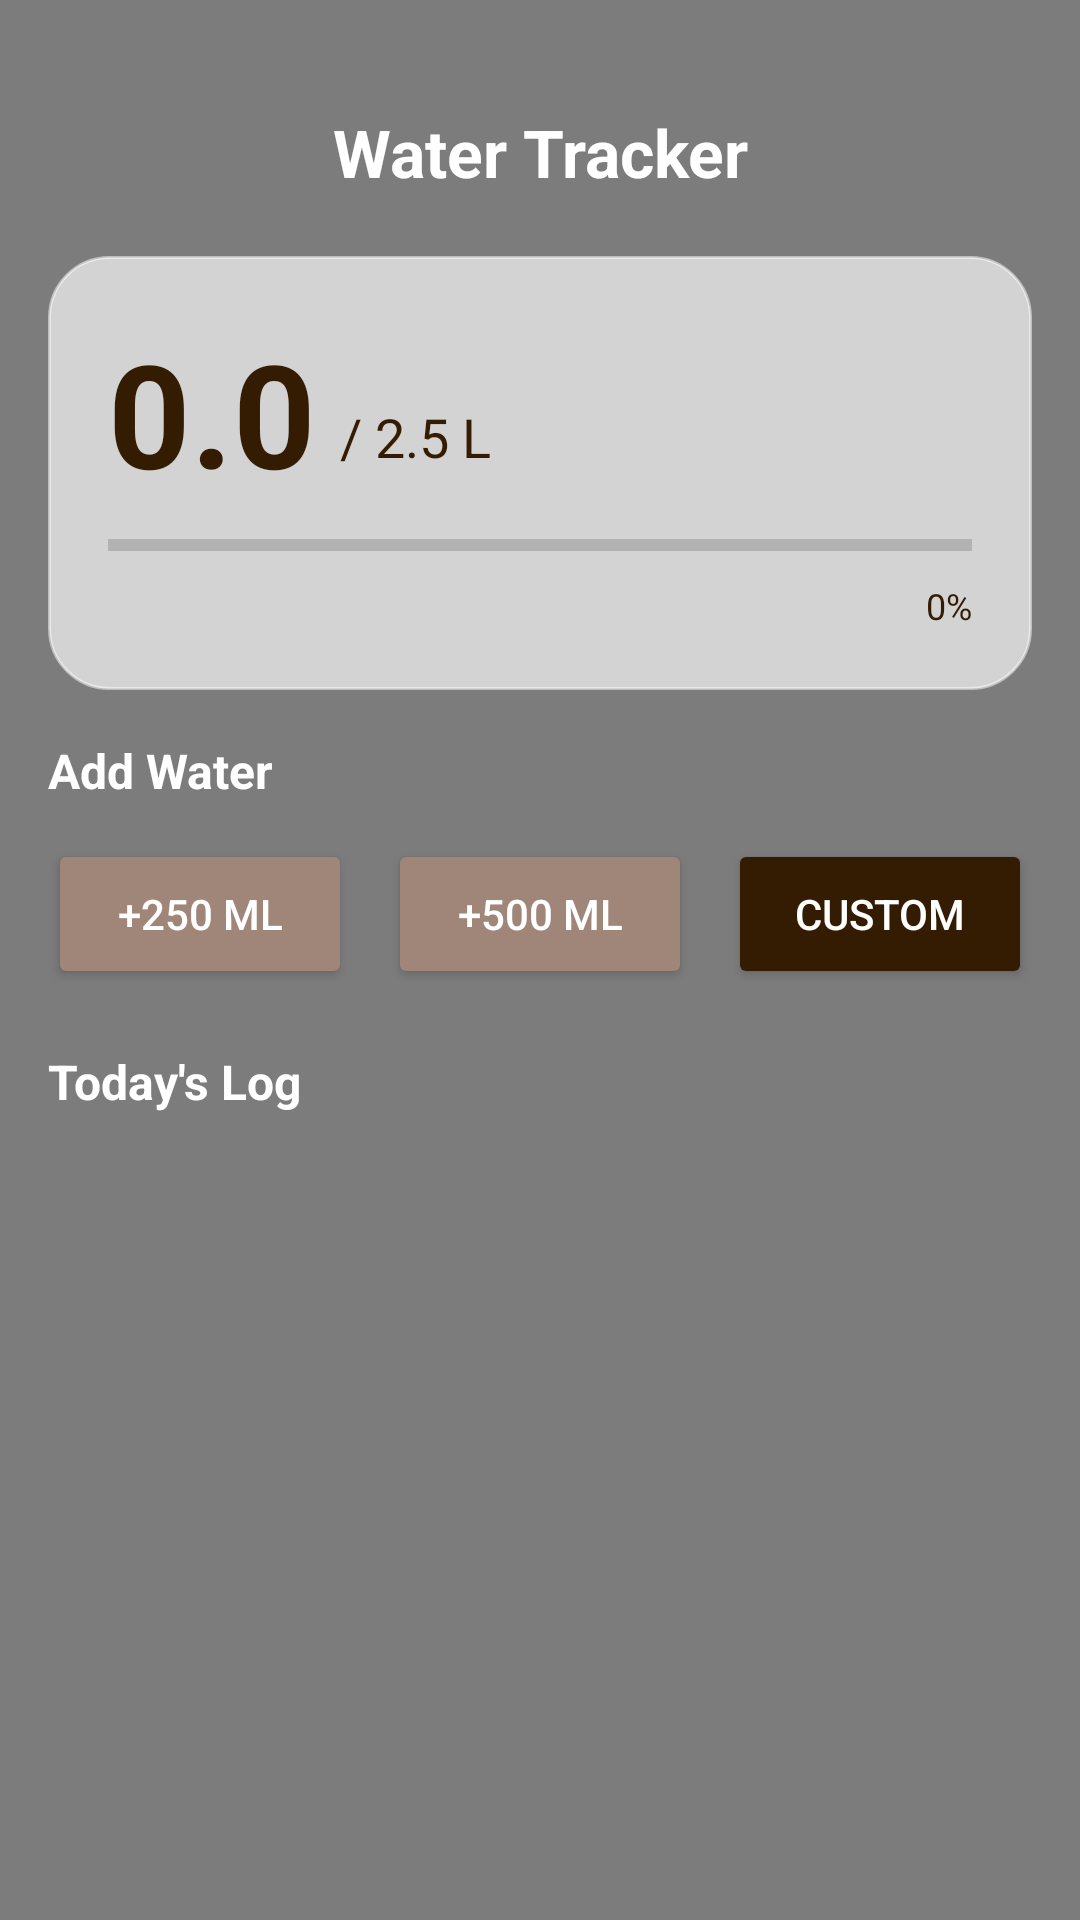

The Android layout XML behind this screen, and the referenced resources:
<!-- AndroidManifest.xml: application theme Theme.AppCompat.Light.NoActionBar -->
<!-- res/layout/activity_water_tracker.xml -->
<?xml version="1.0" encoding="utf-8"?>
<FrameLayout xmlns:android="http://schemas.android.com/apk/res/android"
    xmlns:app="http://schemas.android.com/apk/res-auto"
    android:layout_width="match_parent"
    android:layout_height="match_parent">

    
    <ImageView
        android:layout_width="match_parent"
        android:layout_height="match_parent"
        android:src="@drawable/splash_bg"
        android:scaleType="centerCrop" />

    
    <View
        android:layout_width="match_parent"
        android:layout_height="match_parent"
        android:background="#80000000" />

    
    <ScrollView
        android:layout_width="match_parent"
        android:layout_height="match_parent"
        android:fillViewport="true"
        android:scrollbars="none">

        <LinearLayout
            android:layout_width="match_parent"
            android:layout_height="wrap_content"
            android:orientation="vertical"
            android:padding="16dp">

            
            <TextView
                android:layout_width="match_parent"
                android:layout_height="wrap_content"
                android:text="Water Tracker"
                android:textSize="22sp"
                android:textStyle="bold"
                android:textColor="#FFFFFF"
                android:gravity="center"
                android:layout_marginTop="20dp"
                android:layout_marginBottom="20dp" />

            
            <LinearLayout
                android:layout_width="match_parent"
                android:layout_height="wrap_content"
                android:orientation="vertical"
                android:background="@drawable/transparent_card_bg"
                android:padding="20dp"
                android:layout_marginBottom="16dp">

                
                <LinearLayout
                    android:layout_width="match_parent"
                    android:layout_height="wrap_content"
                    android:orientation="horizontal"
                    android:baselineAligned="false">

                    <TextView
                        android:id="@+id/tv_water_amount"
                        android:layout_width="wrap_content"
                        android:layout_height="wrap_content"
                        android:text="0.0"
                        android:textSize="48sp"
                        android:textStyle="bold"
                        android:textColor="#341C02" />

                    <TextView
                        android:id="@+id/tv_water_target"
                        android:layout_width="wrap_content"
                        android:layout_height="wrap_content"
                        android:text="/ 2.5 L"
                        android:textSize="18sp"
                        android:textColor="#341C02"
                        android:layout_gravity="bottom"
                        android:layout_marginStart="8dp"
                        android:layout_marginBottom="12dp" />

                </LinearLayout>

                
                <ProgressBar
                    android:id="@+id/progress_water"
                    style="?android:attr/progressBarStyleHorizontal"
                    android:layout_width="match_parent"
                    android:layout_height="8dp"
                    android:layout_marginTop="8dp"
                    android:progressTint="#341C02"
                    android:progress="0" />

                <TextView
                    android:id="@+id/tv_water_percent"
                    android:layout_width="wrap_content"
                    android:layout_height="wrap_content"
                    android:text="0%"
                    android:textSize="12sp"
                    android:textColor="#341C02"
                    android:layout_marginTop="8dp"
                    android:layout_gravity="end" />

            </LinearLayout>

            
            <TextView
                android:layout_width="wrap_content"
                android:layout_height="wrap_content"
                android:text="Add Water"
                android:textSize="16sp"
                android:textStyle="bold"
                android:textColor="#FFFFFF"
                android:layout_marginBottom="12dp" />

            <LinearLayout
                android:layout_width="match_parent"
                android:layout_height="wrap_content"
                android:orientation="horizontal"
                android:layout_marginBottom="12dp">

                <Button
                    android:id="@+id/btn_add_250"
                    android:layout_width="0dp"
                    android:layout_height="50dp"
                    android:layout_weight="1"
                    android:text="+250 ml"
                    android:textSize="14sp"
                    android:textColor="#FFFFFF"
                    android:backgroundTint="#a08679"
                    android:layout_marginEnd="6dp" />

                <Button
                    android:id="@+id/btn_add_500"
                    android:layout_width="0dp"
                    android:layout_height="50dp"
                    android:layout_weight="1"
                    android:text="+500 ml"
                    android:textSize="14sp"
                    android:textColor="#FFFFFF"
                    android:backgroundTint="#a08679"
                    android:layout_marginStart="6dp"
                    android:layout_marginEnd="6dp" />

                <Button
                    android:id="@+id/btn_add_custom"
                    android:layout_width="0dp"
                    android:layout_height="50dp"
                    android:layout_weight="1"
                    android:text="Custom"
                    android:textSize="14sp"
                    android:textColor="#FFFFFF"
                    android:backgroundTint="#341C02"
                    android:layout_marginStart="6dp" />

            </LinearLayout>

            
            <TextView
                android:layout_width="wrap_content"
                android:layout_height="wrap_content"
                android:text="Today's Log"
                android:textSize="16sp"
                android:textStyle="bold"
                android:textColor="#FFFFFF"
                android:layout_marginBottom="12dp"
                android:layout_marginTop="8dp" />

            <androidx.recyclerview.widget.RecyclerView
                android:id="@+id/rv_water_entries"
                android:layout_width="match_parent"
                android:layout_height="wrap_content"
                android:layout_marginBottom="20dp" />

        </LinearLayout>

    </ScrollView>

</FrameLayout>
<!-- resources referenced by this layout -->
<resources>
  <!-- drawable transparent_card_bg (drawable) -->
  <?xml version="1.0" encoding="utf-8"?>
  <shape xmlns:android="http://schemas.android.com/apk/res/android"
      android:shape="rectangle">
      <solid android:color="#AAFFFFFF" />
      <corners android:radius="20dp" />
      <stroke
          android:width="1dp"
          android:color="#80FFFFFF" />
  </shape>
</resources>
